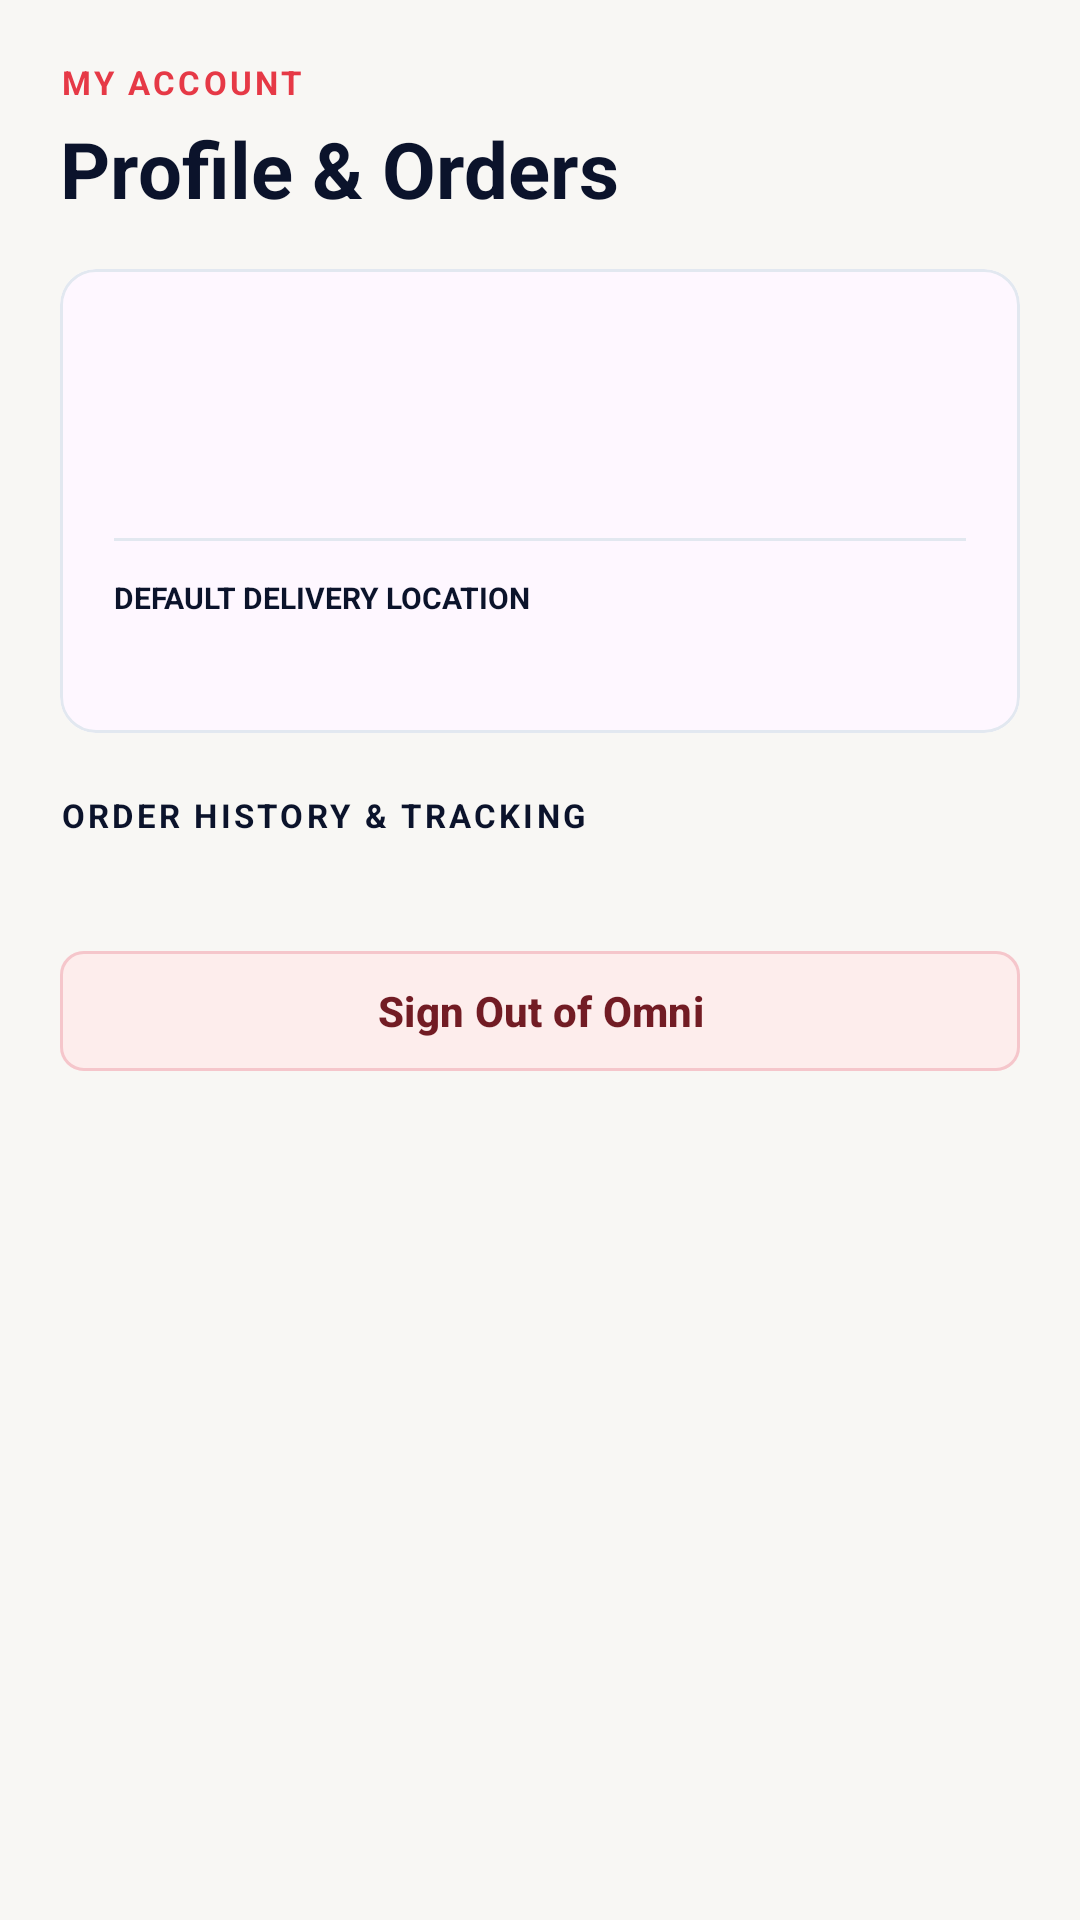

Layout XML and referenced resources for this Android screen:
<!-- AndroidManifest.xml: application theme Theme.OmniEcommercePlatform -->
<!-- res/layout/fragment_profile.xml -->
<?xml version="1.0" encoding="utf-8"?>
<ScrollView xmlns:android="http://schemas.android.com/apk/res/android"
    xmlns:app="http://schemas.android.com/apk/res-auto"
    android:layout_width="match_parent"
    android:layout_height="match_parent"
    android:background="#F8F7F4"
    android:padding="20dp">

    <LinearLayout
        android:layout_width="match_parent"
        android:layout_height="wrap_content"
        android:orientation="vertical">

        <TextView
            android:layout_width="wrap_content"
            android:layout_height="wrap_content"
            android:letterSpacing="0.1"
            android:text="MY ACCOUNT"
            android:textColor="#E63946"
            android:textSize="11sp"
            android:textStyle="bold" />

        <TextView
            android:layout_width="wrap_content"
            android:layout_height="wrap_content"
            android:layout_marginTop="4dp"
            android:text="Profile &amp; Orders"
            android:textColor="#0B132B"
            android:textSize="26sp"
            android:textStyle="bold" />

        <com.google.android.material.card.MaterialCardView
            android:layout_width="match_parent"
            android:layout_height="wrap_content"
            android:layout_marginTop="16dp"
            app:cardCornerRadius="12dp"
            app:cardElevation="0dp"
            app:strokeColor="#E2E8F0"
            app:strokeWidth="1dp">

            <LinearLayout
                android:layout_width="match_parent"
                android:layout_height="wrap_content"
                android:orientation="vertical"
                android:padding="18dp">

                <TextView
                    android:id="@+id/tvProfileName"
                    android:layout_width="wrap_content"
                    android:layout_height="wrap_content"
                    android:textColor="#0B132B"
                    android:textSize="18sp"
                    android:textStyle="bold" />

                <TextView
                    android:id="@+id/tvProfileEmail"
                    android:layout_width="wrap_content"
                    android:layout_height="wrap_content"
                    android:textColor="#6C757D"
                    android:textSize="13sp" />

                <TextView
                    android:id="@+id/tvProfilePhone"
                    android:layout_width="wrap_content"
                    android:layout_height="wrap_content"
                    android:textColor="#E63946"
                    android:textSize="13sp"
                    android:textStyle="bold" />

                <View
                    android:layout_width="match_parent"
                    android:layout_height="1dp"
                    android:layout_marginVertical="12dp"
                    android:background="#E2E8F0" />

                <TextView
                    android:layout_width="wrap_content"
                    android:layout_height="wrap_content"
                    android:text="DEFAULT DELIVERY LOCATION"
                    android:textColor="#0B132B"
                    android:textSize="10sp"
                    android:textStyle="bold" />

                <TextView
                    android:id="@+id/tvProfileAddress"
                    android:layout_width="wrap_content"
                    android:layout_height="wrap_content"
                    android:layout_marginTop="4dp"
                    android:textColor="#6C757D"
                    android:textSize="12sp" />
            </LinearLayout>
        </com.google.android.material.card.MaterialCardView>

        <TextView
            android:layout_width="wrap_content"
            android:layout_height="wrap_content"
            android:layout_marginTop="20dp"
            android:letterSpacing="0.1"
            android:text="ORDER HISTORY &amp; TRACKING"
            android:textColor="#0B132B"
            android:textSize="11sp"
            android:textStyle="bold" />

        <androidx.recyclerview.widget.RecyclerView
            android:id="@+id/rvOrders"
            android:layout_width="match_parent"
            android:layout_height="wrap_content"
            android:layout_marginTop="10dp" />

        <com.google.android.material.button.MaterialButton
            android:id="@+id/btnSignOut"
            android:layout_width="match_parent"
            android:layout_height="48dp"
            android:layout_marginTop="24dp"
            android:backgroundTint="#FDEDEC"
            android:text="Sign Out of Omni"
            android:textColor="#721C24"
            android:textStyle="bold"
            app:cornerRadius="8dp"
            app:strokeColor="#F5C6CB"
            app:strokeWidth="1dp" />
    </LinearLayout>
</ScrollView>
<!-- resources referenced by this layout -->
<resources>
  <style name="Theme.OmniEcommercePlatform" parent="Base.Theme.OmniEcommercePlatform" />
  <style name="Base.Theme.OmniEcommercePlatform" parent="Theme.Material3.DayNight.NoActionBar">
          
          
      </style>
</resources>
